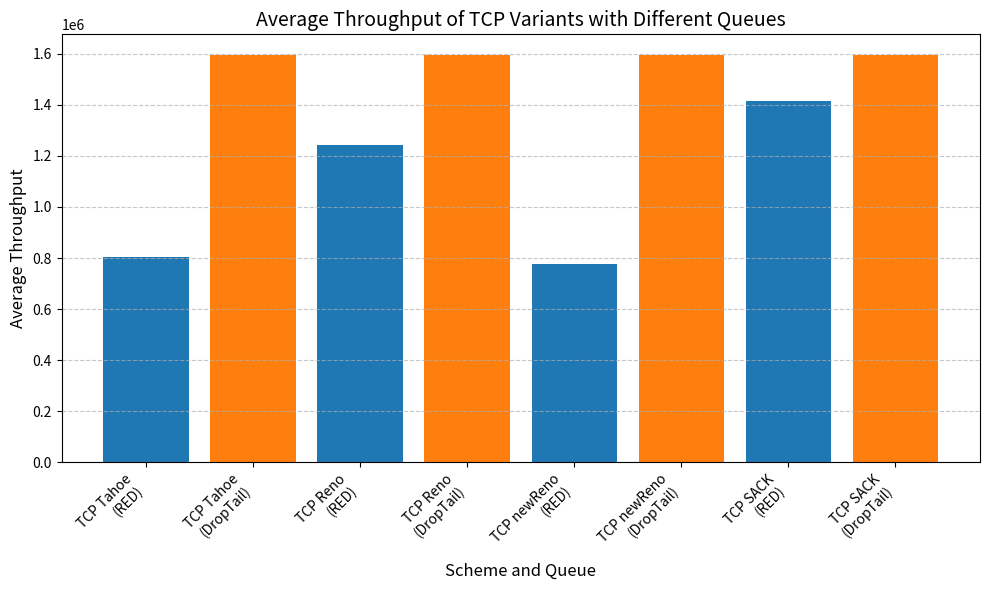

Reproduce this figure in Python.
import matplotlib.pyplot as plt
import numpy as np

# Data
schemes = [
    "TCP Tahoe",
    "TCP Tahoe",
    "TCP Reno",
    "TCP Reno",
    "TCP newReno",
    "TCP newReno",
    "TCP SACK",
    "TCP SACK",
]
queues = ["RED", "DropTail", "RED", "DropTail", "RED", "DropTail", "RED", "DropTail"]
throughputs = [
    802992.69,
    1596350.48,
    1243264.47,
    1596350.48,
    778391.46,
    1596350.48,
    1415959.49,
    1596350.48,
]

# Combine schemes and queues for labels
labels = [f"{scheme}\n({queue})" for scheme, queue in zip(schemes, queues)]

# Plotting
x = np.arange(len(labels))
width = 0.8

plt.figure(figsize=(10, 6))
plt.bar(x, throughputs, color=["#1f77b4" if "RED" in q else "#ff7f0e" for q in queues], width=width)

# Adding labels and title
plt.xlabel("Scheme and Queue", fontsize=12)
plt.ylabel("Average Throughput", fontsize=12)
plt.title("Average Throughput of TCP Variants with Different Queues", fontsize=14)
plt.xticks(x, labels, rotation=45, ha="right", fontsize=10)
plt.tight_layout()

# Adding grid for better visualization
plt.grid(axis="y", linestyle="--", alpha=0.7)

# Display the plot
plt.show()
